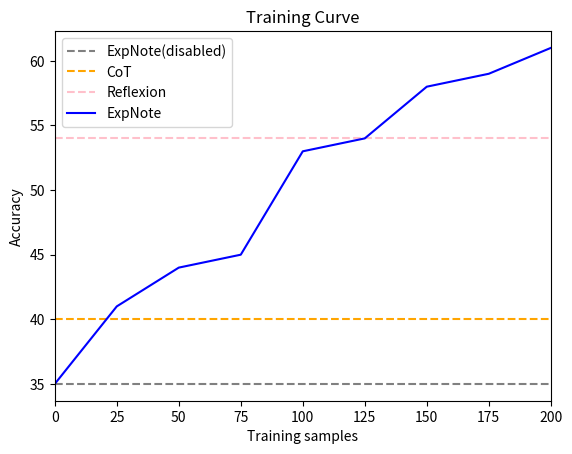

Reproduce this figure in Python.
import matplotlib.pyplot as plt

def plot_training_curve(baselines, performance, steps, filename):
    plt.figure(dpi=1000)
    # Set up colors for baselines
    colors = ['gray', 'orange', 'pink']
    # Plot baselines as horizontal lines
    for i, (name, value) in enumerate(baselines.items()):
        plt.axhline(y=value, color=colors[i], linestyle='--', label=name)
    # Plot performance as a curve
    plt.plot(steps, performance, color='blue', label='ExpNote')
    # Set axis labels and title
    plt.xlabel('Training samples')
    plt.ylabel('Accuracy')
    plt.title('Training Curve')
    # Set x-axis limits to start at zero
    plt.xlim(0, max(steps))
    # Add legend
    plt.legend()
    # Save plot to file
    plt.savefig(filename)
    # Show plot
    plt.show()

if __name__ == "__main__":
    baselines = {"ExpNote(disabled)": 35, "CoT": 40, "Reflexion": 54}
    performance = [35, 41, 44, 45, 53, 54, 58, 59, 61]
    steps =       [0, 25, 50, 75, 100, 125, 150, 175, 200]
    plot_training_curve(baselines, performance, steps, filename="train.pdf")